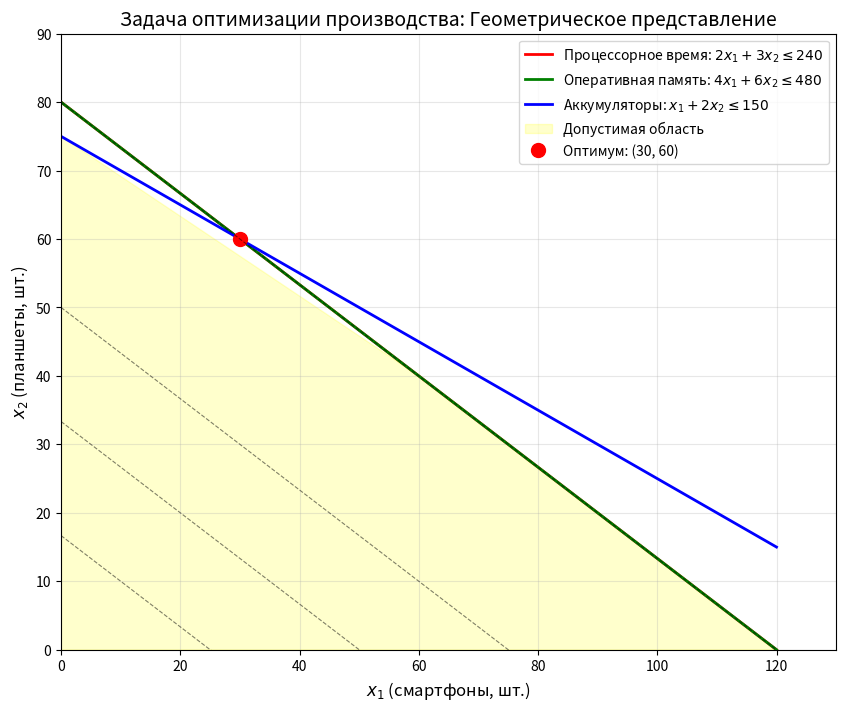

Source code (Python):
import numpy as np
from scipy.optimize import linprog
import matplotlib.pyplot as plt
from matplotlib.patches import Polygon

# Целевая функция (для максимизации меняем знак)
c = [-8000, -12000]  # Минимизируем -P

# Матрица ограничений-неравенств A_ub @ x <= b_ub
A_ub = [
    [2, 3],    # Процессорное время
    [4, 6],    # Оперативная память
    [1, 2]     # Аккумуляторы
]
b_ub = [240, 480, 150]

# Границы переменных (x >= 0)
bounds = [(0, None), (0, None)]

# Решение задачи
result = linprog(c, A_ub=A_ub, b_ub=b_ub, bounds=bounds, method='highs')

# Вывод результатов
print("=== Задача оптимизации производства электроники ===")
print(f"Статус: {result.message}")
print(f"Оптимальное количество смартфонов: {result.x[0]:.0f} шт.")
print(f"Оптимальное количество планшетов: {result.x[1]:.0f} шт.")
print(f"Максимальная прибыль: {-result.fun:.0f} руб.")

# Анализ результатов
print("\n=== Анализ результатов ===")
print(f"1. Оптимальный план: {result.x[0]:.0f} смартфонов, {result.x[1]:.0f} планшетов")
print(f"2. Максимальная прибыль: {-result.fun:.0f} руб.")

# Анализ использования ресурсов
used_cpu = 2*result.x[0] + 3*result.x[1]
used_ram = 4*result.x[0] + 6*result.x[1]
used_bat = result.x[0] + 2*result.x[1]

print(f"\n3. Использование ресурсов:")
print(f"   - Процессорное время: {used_cpu:.0f} / 240 часов ({used_cpu/240*100:.1f}%)")
print(f"   - Оперативная память: {used_ram:.0f} / 480 ГБ ({used_ram/480*100:.1f}%)")
print(f"   - Аккумуляторы: {used_bat:.0f} / 150 шт. ({used_bat/150*100:.1f}%)")

# Определяем активные ограничения
print(f"\n4. Активные ограничения (используются полностью):")
if abs(used_cpu - 240) < 0.1:
    print("   - Процессорное время")
if abs(used_ram - 480) < 0.1:
    print("   - Оперативная память")
if abs(used_bat - 150) < 0.1:
    print("   - Аккумуляторы")

# Анализ чувствительности
print(f"\n5. Чувствительность:")
print("   а) При увеличении процессорного времени на 10 часов:")
print(f"      Новая прибыль ≈ {-result.fun + 10 * result.slack[0]:.0f} руб.")
print(f"      Прирост: {10 * result.slack[0]:.0f} руб.")

# Находим наиболее дефицитный ресурс
shadow_prices = result.slack[:3]
resource_names = ["Процессорное время", "Оперативная память", "Аккумуляторы"]
most_deficient = resource_names[np.argmax(shadow_prices)]
print(f"   б) Наиболее дефицитный ресурс: {most_deficient}")


fig, ax = plt.subplots(figsize=(10, 8))

# Диапазон значений x1
x1 = np.linspace(0, 120, 400)

# Границы ограничений (x2 через x1)
x2_cpu = (240 - 2*x1) / 3      # 2x1 + 3x2 <= 240
x2_ram = (480 - 4*x1) / 6      # 4x1 + 6x2 <= 480
x2_bat = (150 - x1) / 2        # x1 + 2x2 <= 150

# Построение прямых ограничений
ax.plot(x1, x2_cpu, 'r-', linewidth=2, label='Процессорное время: $2x_1 + 3x_2 \\leq 240$')
ax.plot(x1, x2_ram, 'g-', linewidth=2, label='Оперативная память: $4x_1 + 6x_2 \\leq 480$')
ax.plot(x1, x2_bat, 'b-', linewidth=2, label='Аккумуляторы: $x_1 + 2x_2 \\leq 150$')

# Вершины допустимой области (находим пересечения)
vertices = []
# Пересечение с осями
vertices.append([0, 0])
vertices.append([0, min(80, 75)])  # min(240/3, 150/2)
vertices.append([min(120, 150), 0])  # min(240/2, 150/1)

# Пересечения ограничений
# CPU и RAM параллельны (второе ограничение избыточно)
# CPU и Battery
x1_cpu_bat = (2*150 - 240) / (2*2 - 3)  # Решаем систему
x2_cpu_bat = (240 - 2*x1_cpu_bat) / 3
if x1_cpu_bat >= 0 and x2_cpu_bat >= 0:
    vertices.append([x1_cpu_bat, x2_cpu_bat])

# RAM и Battery
x1_ram_bat = (4*150 - 480) / (4*2 - 6)  # Решаем систему
x2_ram_bat = (480 - 4*x1_ram_bat) / 6
if x1_ram_bat >= 0 and x2_ram_bat >= 0:
    vertices.append([x1_ram_bat, x2_ram_bat])

# Оставляем уникальные вершины и сортируем
vertices = np.array(sorted(set(tuple(v) for v in vertices if v[0] >= 0 and v[1] >= 0)))

# Закрашивание допустимой области
polygon = Polygon(vertices, alpha=0.2, color='yellow', label='Допустимая область')
ax.add_patch(polygon)

# Оптимальная точка (из решения)
optimal_x1 = result.x[0]
optimal_x2 = result.x[1]
ax.plot(optimal_x1, optimal_x2, 'ro', markersize=10, label=f'Оптимум: ({optimal_x1:.0f}, {optimal_x2:.0f})')

# Линии уровня целевой функции (изопрофиты)
profit_levels = [200000, 400000, 600000, -result.fun]
for level in profit_levels:
    x2_profit = (level - 8000*x1) / 12000
    ax.plot(x1, x2_profit, 'k--', alpha=0.5, linewidth=0.8)

ax.set_xlabel('$x_1$ (смартфоны, шт.)', fontsize=12)
ax.set_ylabel('$x_2$ (планшеты, шт.)', fontsize=12)
ax.set_title('Задача оптимизации производства: Геометрическое представление', fontsize=14)
ax.set_xlim(0, 130)
ax.set_ylim(0, 90)
ax.legend(loc='upper right')
ax.grid(True, alpha=0.3)
plt.show()